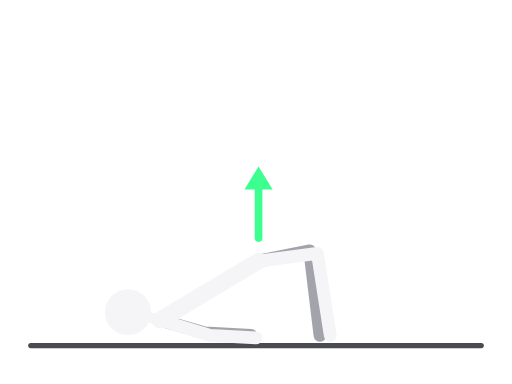
t = 0.00 s
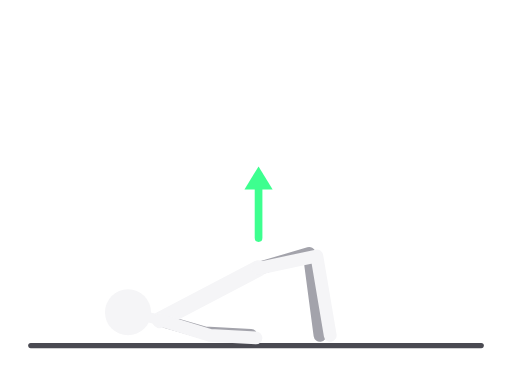
t = 0.30 s
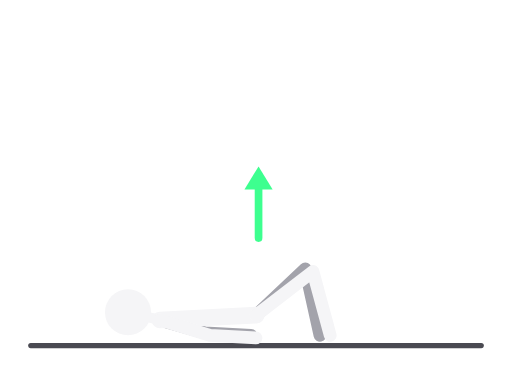
t = 0.90 s
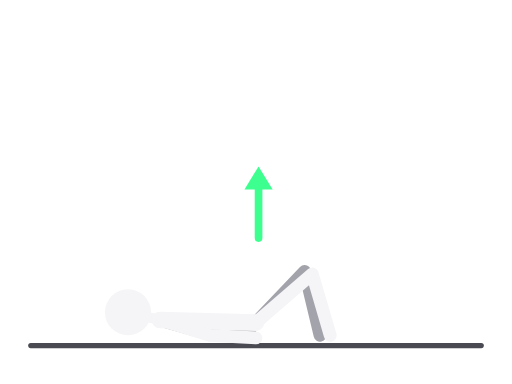
t = 1.20 s
t = 1.50 s: frame unchanged from t = 0.90 s, image omitted
t = 2.10 s: frame unchanged from t = 0.30 s, image omitted

The animated SVG that drew these frames (rendered in a browser with its animation timeline set to each time). Animation: 8 SMIL elements (animate=8); one cycle of 2.40 s, repeats indefinitely.

<svg xmlns="http://www.w3.org/2000/svg" viewBox="0 0 400 300" role="img" aria-label="Most"><title>Most</title><g stroke-linecap="round" stroke-linejoin="round"><line x1="24" y1="270" x2="376" y2="270" stroke="#4A4A52" stroke-width="4"/><polyline points="202,204 242,196 250,262" fill="none" stroke="#A3A3AB" stroke-width="10"><animate attributeName="points" values="202,204 242,196 250,262;200,252 238,212 250,262;202,204 242,196 250,262" dur="2.4s" repeatCount="indefinite" calcMode="spline" keyTimes="0;0.5;1" keySplines="0.45 0 0.55 1;0.45 0 0.55 1"/></polyline><polyline points="125,250 160,260 196,262" fill="none" stroke="#A3A3AB" stroke-width="10"><animate attributeName="points" values="125,250 160,260 196,262;125,250 160,260 196,262;125,250 160,260 196,262" dur="2.4s" repeatCount="indefinite" calcMode="spline" keyTimes="0;0.5;1" keySplines="0.45 0 0.55 1;0.45 0 0.55 1"/></polyline><polyline points="125,250 202,204" fill="none" stroke="#F5F5F7" stroke-width="13"><animate attributeName="points" values="125,250 202,204;125,250 200,252;125,250 202,204" dur="2.4s" repeatCount="indefinite" calcMode="spline" keyTimes="0;0.5;1" keySplines="0.45 0 0.55 1;0.45 0 0.55 1"/></polyline><polyline points="125,250 100,244" fill="none" stroke="#F5F5F7" stroke-width="8"><animate attributeName="points" values="125,250 100,244;125,250 100,244;125,250 100,244" dur="2.4s" repeatCount="indefinite" calcMode="spline" keyTimes="0;0.5;1" keySplines="0.45 0 0.55 1;0.45 0 0.55 1"/></polyline><polyline points="202,204 248,198 258,262" fill="none" stroke="#F5F5F7" stroke-width="10"><animate attributeName="points" values="202,204 248,198 258,262;200,252 244,214 258,262;202,204 248,198 258,262" dur="2.4s" repeatCount="indefinite" calcMode="spline" keyTimes="0;0.5;1" keySplines="0.45 0 0.55 1;0.45 0 0.55 1"/></polyline><polyline points="125,250 164,262 200,264" fill="none" stroke="#F5F5F7" stroke-width="10"><animate attributeName="points" values="125,250 164,262 200,264;125,250 164,262 200,264;125,250 164,262 200,264" dur="2.4s" repeatCount="indefinite" calcMode="spline" keyTimes="0;0.5;1" keySplines="0.45 0 0.55 1;0.45 0 0.55 1"/></polyline><circle cx="100" cy="244" r="18" fill="#F5F5F7"><animate attributeName="cx" values="100;100;100" dur="2.4s" repeatCount="indefinite" calcMode="spline" keyTimes="0;0.5;1" keySplines="0.45 0 0.55 1;0.45 0 0.55 1"/><animate attributeName="cy" values="244;244;244" dur="2.4s" repeatCount="indefinite" calcMode="spline" keyTimes="0;0.5;1" keySplines="0.45 0 0.55 1;0.45 0 0.55 1"/></circle><line x1="202.0" y1="186.0" x2="202.0" y2="142.0" stroke="#3DFF8F" stroke-width="6"/><polygon points="202.0,130.0 213.0,148.0 191.0,148.0" fill="#3DFF8F" stroke="none"/></g></svg>
